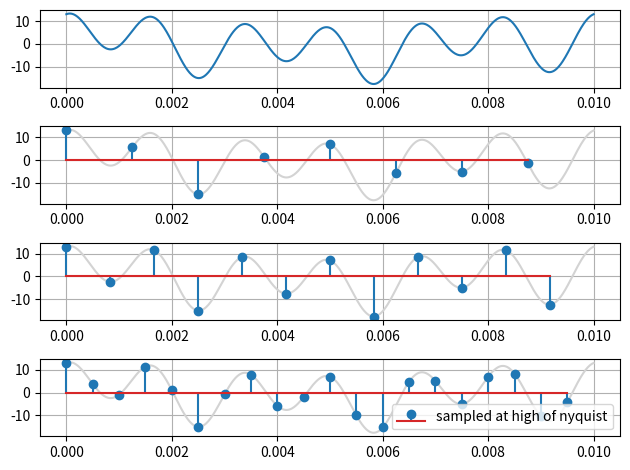

Here is the Python script that generated this plot:
'''
Problem statement: 
Consider the analog signal: xa(t)=3cos(200πt)+5sin(600πt)+10cos(1200πt). 
Show the effect of sampling rate.  

'''

import numpy as np
import matplotlib.pyplot as plt

n = n1 = np.linspace(0, 0.01, 800)


input_signal = 3 * np.cos(200*np.pi*n) + 5*np.sin(600*np.pi*n) + 10*np.cos(1200*np.pi*n)
plt.subplot(4,1,1)
plt.plot(n, input_signal, label = 'input signal')
plt.grid(True)


n = np.arange(0, 0.01, 1/800)
low_sampled = 3 * np.cos(200*np.pi*n) + 5*np.sin(600*np.pi*n) + 10*np.cos(1200*np.pi*n)
plt.subplot(4,1,2)
plt.plot(n1, input_signal,'lightgray')
plt.stem(n, low_sampled, label = 'sampled at low of nyquist')
plt.grid(True)


n = np.arange(0, 0.01, 1/1200)
low_sampled = 3 * np.cos(200*np.pi*n) + 5*np.sin(600*np.pi*n) + 10*np.cos(1200*np.pi*n)
plt.subplot(4,1,3)
plt.plot(n1, input_signal,'lightgray')
plt.stem(n, low_sampled, label = 'sampled at nyquist')
plt.grid(True)

n = np.arange(0, 0.01, 1/2000)
low_sampled = 3 * np.cos(200*np.pi*n) + 5*np.sin(600*np.pi*n) + 10*np.cos(1200*np.pi*n)
plt.subplot(4,1,4)
plt.plot(n1, input_signal,'lightgray')
plt.stem(n, low_sampled, label = 'sampled at high of nyquist')
plt.grid(True)

plt.legend()
plt.tight_layout()
plt.show()




